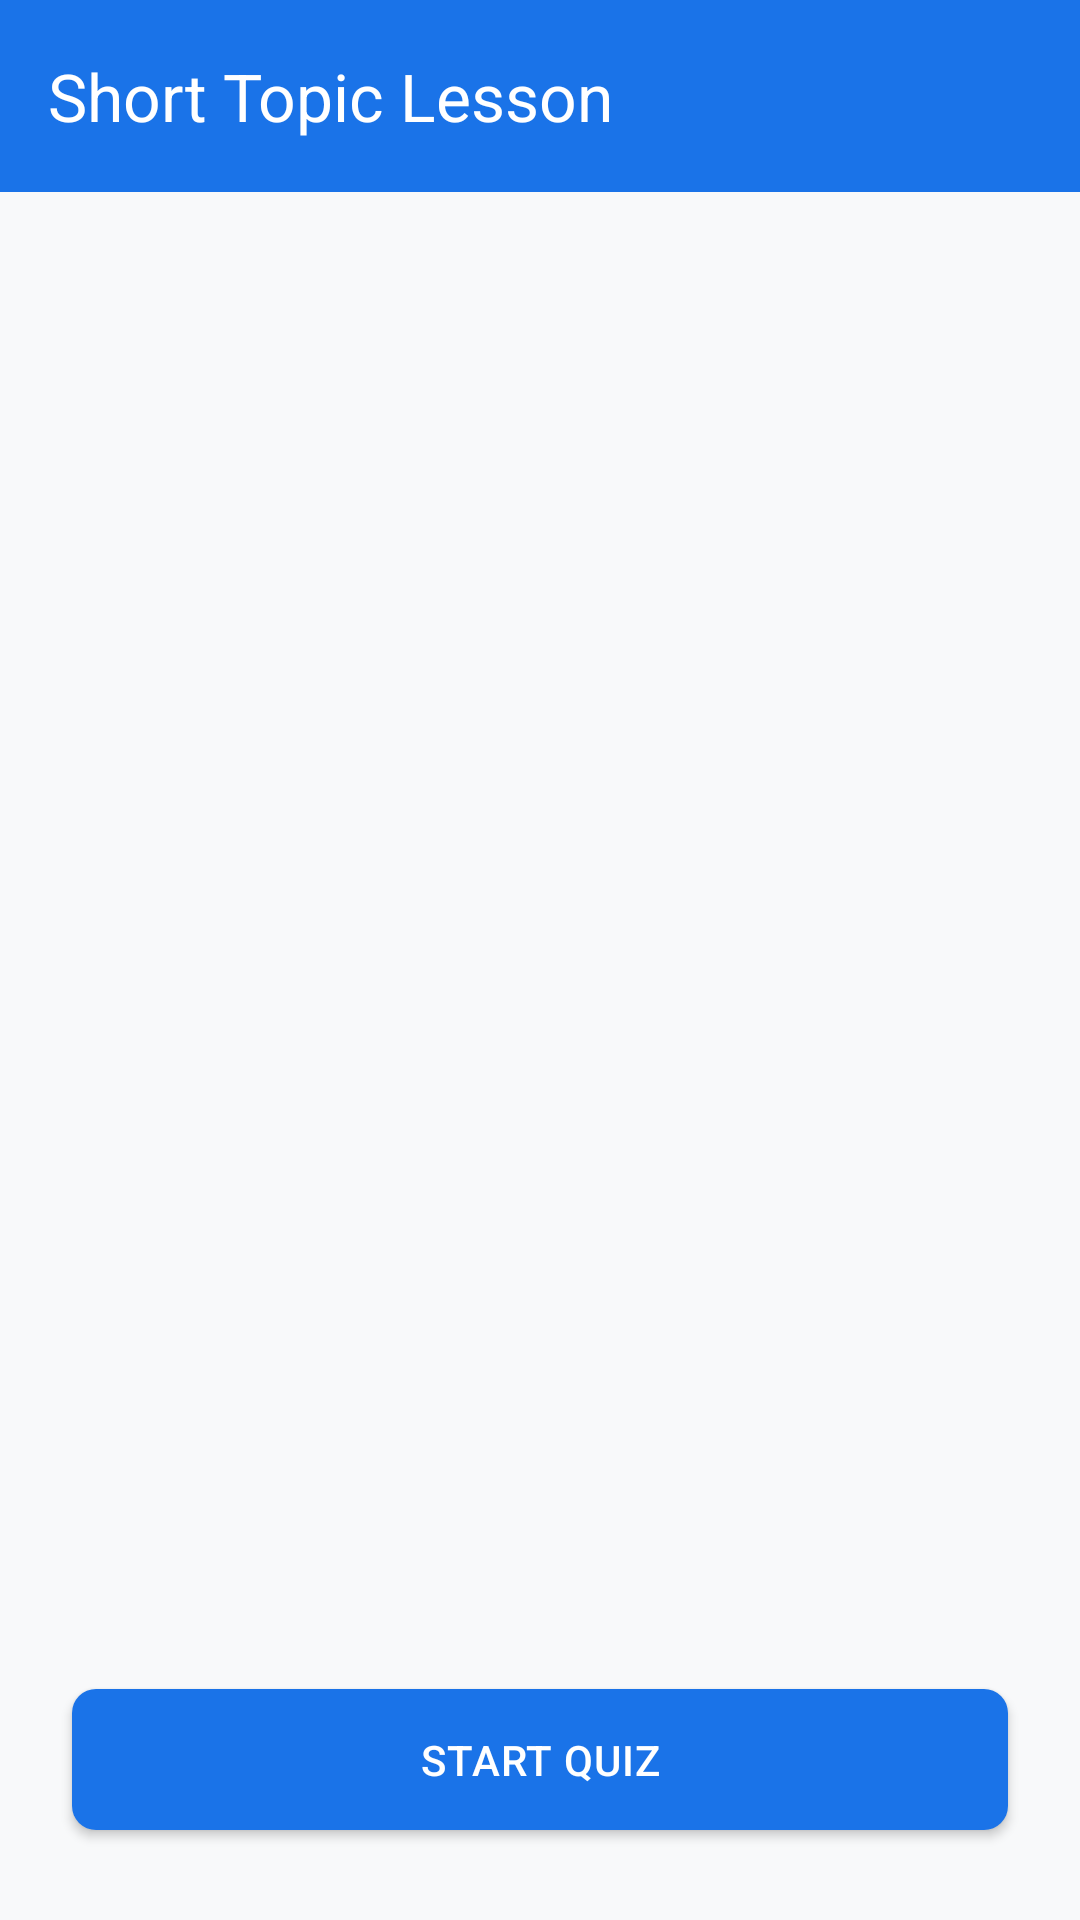

The Android layout XML behind this screen, and the referenced resources:
<!-- AndroidManifest.xml: application theme Theme.MyLearning -->
<!-- res/layout/activity_lesson.xml -->
<?xml version="1.0" encoding="utf-8"?>
<LinearLayout xmlns:android="http://schemas.android.com/apk/res/android"
    xmlns:app="http://schemas.android.com/apk/res-auto"
    android:layout_width="match_parent"
    android:layout_height="match_parent"
    android:orientation="vertical"
    android:background="@color/background">

    
    <androidx.appcompat.widget.Toolbar
        android:id="@+id/toolbar"
        android:layout_width="match_parent"
        android:layout_height="?attr/actionBarSize"
        android:background="@color/primary"
        app:titleTextColor="@color/text_on_primary"
        app:title="@string/lesson_title"/>

    <ScrollView
        android:layout_width="match_parent"
        android:layout_height="0dp"
        android:layout_weight="1"
        android:padding="24dp">

        <LinearLayout
            android:layout_width="match_parent"
            android:layout_height="wrap_content"
            android:orientation="vertical">

            
            <TextView
                android:id="@+id/tvTopicName"
                android:layout_width="wrap_content"
                android:layout_height="wrap_content"
                android:textSize="22sp"
                android:textStyle="bold"
                android:textColor="@color/text_primary"
                android:layout_marginBottom="4dp"/>

            
            <TextView
                android:id="@+id/tvModeLabel"
                android:layout_width="wrap_content"
                android:layout_height="wrap_content"
                android:textSize="13sp"
                android:textColor="@color/text_secondary"
                android:layout_marginBottom="20dp"/>

            
            <TextView
                android:id="@+id/tvLoading"
                android:layout_width="wrap_content"
                android:layout_height="wrap_content"
                android:text="@string/lesson_loading"
                android:textSize="14sp"
                android:textColor="@color/text_hint"
                android:visibility="gone"/>

            
            <LinearLayout
                android:id="@+id/containerError"
                android:layout_width="match_parent"
                android:layout_height="wrap_content"
                android:orientation="horizontal"
                android:gravity="center_vertical"
                android:visibility="gone">

                <TextView
                    android:layout_width="0dp"
                    android:layout_height="wrap_content"
                    android:layout_weight="1"
                    android:text="@string/lesson_error"
                    android:textSize="14sp"
                    android:textColor="@color/accent_red"/>

                <ImageButton
                    android:id="@+id/btnRetry"
                    android:layout_width="36dp"
                    android:layout_height="36dp"
                    android:src="@drawable/ic_refresh"
                    android:background="?attr/selectableItemBackgroundBorderless"
                    android:contentDescription="@string/retry"/>

            </LinearLayout>

            
            <LinearLayout
                android:id="@+id/containerStarred"
                android:layout_width="match_parent"
                android:layout_height="wrap_content"
                android:orientation="vertical"
                android:visibility="gone"/>

            
            <TextView
                android:id="@+id/tvSummary"
                android:layout_width="match_parent"
                android:layout_height="wrap_content"
                android:textSize="15sp"
                android:textColor="@color/text_primary"
                android:lineSpacingMultiplier="1.6"
                android:visibility="gone"/>

        </LinearLayout>
    </ScrollView>

    
    <com.google.android.material.button.MaterialButton
        android:id="@+id/btnStartQuiz"
        style="@style/Widget.MyLearning.Button"
        android:layout_width="match_parent"
        android:layout_height="wrap_content"
        android:layout_margin="24dp"
        android:text="@string/btn_start_quiz_lesson"
        android:padding="14dp"/>

</LinearLayout>
<!-- resources referenced by this layout -->
<resources>
  <color name="accent_red">#EA4335</color>
  <color name="background">#F8F9FA</color>
  <color name="primary">#1A73E8</color>
  <color name="text_hint">#9AA0A6</color>
  <color name="text_on_primary">#FFFFFF</color>
  <color name="text_primary">#202124</color>
  <color name="text_secondary">#5F6368</color>
  <string name="btn_start_quiz_lesson">Start Quiz</string>
  <string name="lesson_error">Could not load lesson. Tap to retry.</string>
  <string name="lesson_loading">Generating your lesson…</string>
  <string name="lesson_title">Short Topic Lesson</string>
  <string name="retry">Retry</string>
  <style name="Widget.MyLearning.Button" parent="Widget.MaterialComponents.Button">
          <item name="android:textColor">@color/text_on_primary</item>
          <item name="backgroundTint">@color/primary</item>
          <item name="android:letterSpacing">0.02</item>
          <item name="cornerRadius">8dp</item>
      </style>
  <style name="Theme.MyLearning" parent="Base.Theme.MyLearning" />
  <style name="Base.Theme.MyLearning" parent="Theme.Material3.DayNight.NoActionBar">
          
          <item name="textInputStyle">@style/Widget.MyLearning.TextInputLayout</item>
  
          
          <item name="android:statusBarColor">@color/primary</item>
      </style>
  <style name="Widget.MyLearning.TextInputLayout" parent="Widget.MaterialComponents.TextInputLayout.OutlinedBox">
          <item name="boxStrokeColor">@color/primary</item>
          <item name="hintTextColor">@color/text_secondary</item>
          <item name="android:textColorHint">@color/text_hint</item>
      </style>
</resources>
